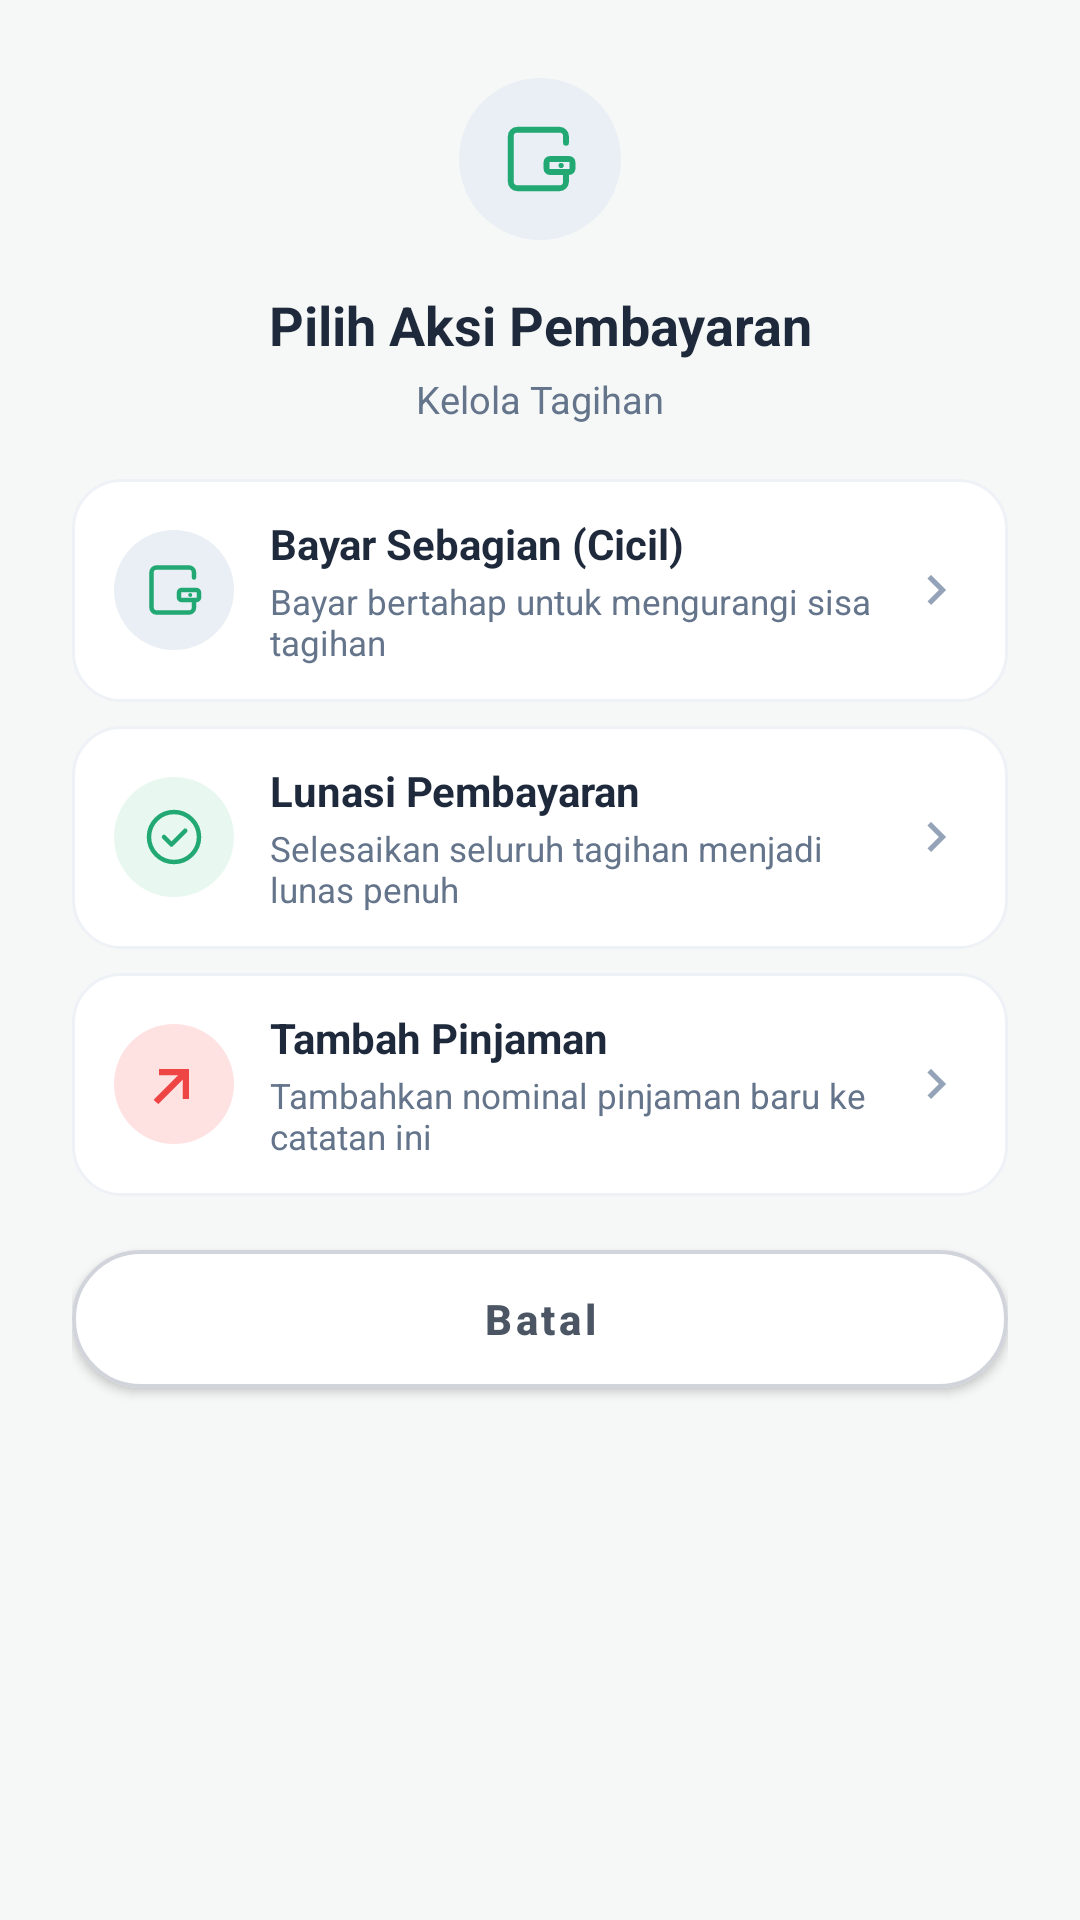

Android layout source for this screen:
<!-- AndroidManifest.xml: application theme Theme.HHHH -->
<!-- res/layout/dialog_payment_options.xml -->
<?xml version="1.0" encoding="utf-8"?>
<androidx.constraintlayout.widget.ConstraintLayout xmlns:android="http://schemas.android.com/apk/res/android"
    xmlns:app="http://schemas.android.com/apk/res-auto"
    android:layout_width="match_parent"
    android:layout_height="wrap_content"
    android:background="@drawable/bg_dialog_delete_card"
    android:paddingStart="24dp"
    android:paddingTop="26dp"
    android:paddingEnd="24dp"
    android:paddingBottom="24dp">

    
    <FrameLayout
        android:id="@+id/box_top_icon"
        android:layout_width="54dp"
        android:layout_height="54dp"
        android:background="@drawable/bg_summary_wallet_circle"
        app:layout_constraintEnd_toEndOf="parent"
        app:layout_constraintStart_toStartOf="parent"
        app:layout_constraintTop_toTopOf="parent">

        <ImageView
            android:layout_width="26dp"
            android:layout_height="26dp"
            android:layout_gravity="center"
            android:contentDescription="@string/pilih_aksi_pembayaran"
            android:src="@drawable/ic_hupisan_wallet"
            app:tint="@color/hupisan_primary" />
    </FrameLayout>

    
    <TextView
        android:id="@+id/tv_title"
        android:layout_width="0dp"
        android:layout_height="wrap_content"
        android:layout_marginTop="16dp"
        android:gravity="center"
        android:text="@string/pilih_aksi_pembayaran"
        android:textColor="@color/hupisan_text_primary"
        android:textSize="18sp"
        android:textStyle="bold"
        app:layout_constraintEnd_toEndOf="parent"
        app:layout_constraintStart_toStartOf="parent"
        app:layout_constraintTop_toBottomOf="@id/box_top_icon" />

    
    <TextView
        android:id="@+id/tv_subtitle"
        android:layout_width="0dp"
        android:layout_height="wrap_content"
        android:layout_marginTop="4dp"
        android:gravity="center"
        android:text="@string/kelola_tagihan_title"
        android:textColor="@color/hupisan_text_secondary"
        android:textSize="12.5sp"
        app:layout_constraintEnd_toEndOf="parent"
        app:layout_constraintStart_toStartOf="parent"
        app:layout_constraintTop_toBottomOf="@id/tv_title" />

    
    <LinearLayout
        android:id="@+id/layout_options"
        android:layout_width="0dp"
        android:layout_height="wrap_content"
        android:layout_marginTop="18dp"
        android:orientation="vertical"
        app:layout_constraintEnd_toEndOf="parent"
        app:layout_constraintStart_toStartOf="parent"
        app:layout_constraintTop_toBottomOf="@id/tv_subtitle">

        
        <LinearLayout
            android:id="@+id/btn_option_cicil"
            android:layout_width="match_parent"
            android:layout_height="wrap_content"
            android:background="@drawable/bg_activity_log_card"
            android:clickable="true"
            android:focusable="true"
            android:foreground="?attr/selectableItemBackground"
            android:gravity="center_vertical"
            android:orientation="horizontal"
            android:paddingHorizontal="14dp"
            android:paddingVertical="12dp">

            <FrameLayout
                android:layout_width="40dp"
                android:layout_height="40dp"
                android:background="@drawable/bg_summary_wallet_circle">

                <ImageView
                    android:layout_width="20dp"
                    android:layout_height="20dp"
                    android:layout_gravity="center"
                    android:src="@drawable/ic_hupisan_wallet"
                    app:tint="@color/hupisan_primary" />
            </FrameLayout>

            <LinearLayout
                android:layout_width="0dp"
                android:layout_height="wrap_content"
                android:layout_marginStart="12dp"
                android:layout_weight="1"
                android:orientation="vertical">

                <TextView
                    android:layout_width="wrap_content"
                    android:layout_height="wrap_content"
                    android:fontFamily="sans-serif-bold"
                    android:text="@string/bayar_sebagian_cicil"
                    android:textColor="@color/hupisan_text_primary"
                    android:textSize="14sp"
                    android:textStyle="bold" />

                <TextView
                    android:layout_width="wrap_content"
                    android:layout_height="wrap_content"
                    android:layout_marginTop="2dp"
                    android:text="@string/subtitle_bayar_cicil"
                    android:textColor="@color/hupisan_text_secondary"
                    android:textSize="11.5sp" />
            </LinearLayout>

            <ImageView
                android:layout_width="20dp"
                android:layout_height="20dp"
                android:src="@drawable/ic_baseline_keyboard_arrow_right_24"
                app:tint="@color/hupisan_text_muted" />
        </LinearLayout>

        
        <LinearLayout
            android:id="@+id/btn_option_lunas"
            android:layout_width="match_parent"
            android:layout_height="wrap_content"
            android:layout_marginTop="8dp"
            android:background="@drawable/bg_activity_log_card"
            android:clickable="true"
            android:focusable="true"
            android:foreground="?attr/selectableItemBackground"
            android:gravity="center_vertical"
            android:orientation="horizontal"
            android:paddingHorizontal="14dp"
            android:paddingVertical="12dp">

            <FrameLayout
                android:layout_width="40dp"
                android:layout_height="40dp"
                android:background="@drawable/bg_circle_icon_green">

                <ImageView
                    android:layout_width="20dp"
                    android:layout_height="20dp"
                    android:layout_gravity="center"
                    android:src="@drawable/ic_hupisan_check_circle"
                    app:tint="@color/hupisan_primary" />
            </FrameLayout>

            <LinearLayout
                android:layout_width="0dp"
                android:layout_height="wrap_content"
                android:layout_marginStart="12dp"
                android:layout_weight="1"
                android:orientation="vertical">

                <TextView
                    android:layout_width="wrap_content"
                    android:layout_height="wrap_content"
                    android:fontFamily="sans-serif-bold"
                    android:text="@string/lunasi_pembayaran"
                    android:textColor="@color/hupisan_text_primary"
                    android:textSize="14sp"
                    android:textStyle="bold" />

                <TextView
                    android:layout_width="wrap_content"
                    android:layout_height="wrap_content"
                    android:layout_marginTop="2dp"
                    android:text="@string/subtitle_lunasi_pembayaran"
                    android:textColor="@color/hupisan_text_secondary"
                    android:textSize="11.5sp" />
            </LinearLayout>

            <ImageView
                android:layout_width="20dp"
                android:layout_height="20dp"
                android:src="@drawable/ic_baseline_keyboard_arrow_right_24"
                app:tint="@color/hupisan_text_muted" />
        </LinearLayout>

        
        <LinearLayout
            android:id="@+id/btn_option_tambah"
            android:layout_width="match_parent"
            android:layout_height="wrap_content"
            android:layout_marginTop="8dp"
            android:background="@drawable/bg_activity_log_card"
            android:clickable="true"
            android:focusable="true"
            android:foreground="?attr/selectableItemBackground"
            android:gravity="center_vertical"
            android:orientation="horizontal"
            android:paddingHorizontal="14dp"
            android:paddingVertical="12dp">

            <FrameLayout
                android:layout_width="40dp"
                android:layout_height="40dp"
                android:background="@drawable/bg_circle_delete_icon">

                <ImageView
                    android:layout_width="20dp"
                    android:layout_height="20dp"
                    android:layout_gravity="center"
                    android:src="@drawable/ic_hupisan_debt_arrow"
                    app:tint="@color/hupisan_debt_red" />
            </FrameLayout>

            <LinearLayout
                android:layout_width="0dp"
                android:layout_height="wrap_content"
                android:layout_marginStart="12dp"
                android:layout_weight="1"
                android:orientation="vertical">

                <TextView
                    android:layout_width="wrap_content"
                    android:layout_height="wrap_content"
                    android:fontFamily="sans-serif-bold"
                    android:text="@string/tambah_pinjaman"
                    android:textColor="@color/hupisan_text_primary"
                    android:textSize="14sp"
                    android:textStyle="bold" />

                <TextView
                    android:layout_width="wrap_content"
                    android:layout_height="wrap_content"
                    android:layout_marginTop="2dp"
                    android:text="@string/subtitle_tambah_pinjaman"
                    android:textColor="@color/hupisan_text_secondary"
                    android:textSize="11.5sp" />
            </LinearLayout>

            <ImageView
                android:layout_width="20dp"
                android:layout_height="20dp"
                android:src="@drawable/ic_baseline_keyboard_arrow_right_24"
                app:tint="@color/hupisan_text_muted" />
        </LinearLayout>

    </LinearLayout>

    
    <com.google.android.material.button.MaterialButton
        android:id="@+id/btn_batal"
        android:layout_width="0dp"
        android:layout_height="46dp"
        android:layout_marginTop="18dp"
        android:insetTop="0dp"
        android:insetBottom="0dp"
        android:text="@string/btn_dialog_batal"
        android:textAllCaps="false"
        android:textColor="#4B5563"
        android:textSize="14sp"
        android:textStyle="bold"
        app:backgroundTint="@color/white"
        app:cornerRadius="23dp"
        app:elevation="0dp"
        app:layout_constraintEnd_toEndOf="parent"
        app:layout_constraintStart_toStartOf="parent"
        app:layout_constraintTop_toBottomOf="@id/layout_options"
        app:strokeColor="#D1D5DB"
        app:strokeWidth="1.2dp" />

</androidx.constraintlayout.widget.ConstraintLayout>
<!-- resources referenced by this layout -->
<resources>
  <color name="hupisan_debt_red">#EF4444</color>
  <color name="hupisan_primary">#22A872</color>
  <color name="hupisan_text_muted">#94A3B8</color>
  <color name="hupisan_text_primary">#1E293B</color>
  <color name="hupisan_text_secondary">#64748B</color>
  <color name="white">#FFFFFFFF</color>
  <!-- drawable bg_activity_log_card (drawable) -->
  <?xml version="1.0" encoding="utf-8"?>
  <shape xmlns:android="http://schemas.android.com/apk/res/android"
      android:shape="rectangle">
      <solid android:color="@color/hupisan_card_bg" />
      <corners android:radius="16dp" />
      <stroke
          android:width="1dp"
          android:color="@color/hupisan_card_stroke" />
  </shape>
  <!-- drawable bg_circle_delete_icon (drawable) -->
  <?xml version="1.0" encoding="utf-8"?>
  <shape xmlns:android="http://schemas.android.com/apk/res/android"
      android:shape="oval">
      <solid android:color="#FEE2E2" />
      <size
          android:width="54dp"
          android:height="54dp" />
  </shape>
  <!-- drawable bg_circle_icon_green (drawable) -->
  <?xml version="1.0" encoding="utf-8"?>
  <shape xmlns:android="http://schemas.android.com/apk/res/android"
      android:shape="oval">
      <solid android:color="@color/hupisan_primary_surface" />
  </shape>
  <!-- drawable bg_summary_wallet_circle (drawable) -->
  <?xml version="1.0" encoding="utf-8"?>
  <shape xmlns:android="http://schemas.android.com/apk/res/android"
      android:shape="oval">
      <solid android:color="#EAEFF5" />
  </shape>
  <!-- drawable ic_baseline_keyboard_arrow_right_24 (drawable) -->
  ﻿<vector android:height="24dp" android:tint="#FFFFFF"
      android:viewportHeight="24" android:viewportWidth="24"
      android:width="24dp" xmlns:android="http://schemas.android.com/apk/res/android">
      <path android:fillColor="@android:color/white" android:pathData="M8.59,16.59L13.17,12 8.59,7.41 10,6l6,6 -6,6 -1.41,-1.41z"/>
  </vector>
  <!-- drawable ic_hupisan_debt_arrow (drawable) -->
  <vector xmlns:android="http://schemas.android.com/apk/res/android"
      android:width="22dp"
      android:height="22dp"
      android:viewportWidth="24"
      android:viewportHeight="24">
      <path
          android:fillColor="@color/hupisan_debt_red"
          android:pathData="M6,6l0,2.5l7.7,0l-9.8,9.8l1.8,1.8l9.8,-9.8l0,7.7l2.5,0l0,-12z" />
  </vector>
  <string name="bayar_sebagian_cicil">Bayar Sebagian (Cicil)</string>
  <string name="btn_dialog_batal">Batal</string>
  <string name="kelola_tagihan_title">Kelola Tagihan</string>
  <string name="lunasi_pembayaran">Lunasi Pembayaran</string>
  <string name="pilih_aksi_pembayaran">Pilih Aksi Pembayaran</string>
  <string name="subtitle_bayar_cicil">Bayar bertahap untuk mengurangi sisa tagihan</string>
  <string name="subtitle_lunasi_pembayaran">Selesaikan seluruh tagihan menjadi lunas penuh</string>
  <string name="subtitle_tambah_pinjaman">Tambahkan nominal pinjaman baru ke catatan ini</string>
  <string name="tambah_pinjaman">Tambah Pinjaman</string>
  <style name="Theme.HHHH" parent="Theme.MaterialComponents.Light.NoActionBar">
          
          <item name="colorPrimary">@color/hupisan_primary_dark</item>
          <item name="colorPrimaryVariant">@color/hupisan_primary_surface</item>
          <item name="colorOnPrimary">@color/white</item>
          
          <item name="colorSecondary">@color/hupisan_accent_amber</item>
          <item name="colorSecondaryVariant">@color/hupisan_primary_surface</item>
          <item name="colorOnSecondary">@color/hupisan_primary_dark</item>
          
          <item name="android:statusBarColor" tools:targetApi="l">@color/hupisan_primary_dark</item>
          <item name="android:windowBackground">@color/hupisan_page_bg</item>
          
      </style>
  <color name="hupisan_card_bg">#FFFFFF</color>
  <color name="hupisan_card_stroke">#EEF2F6</color>
  <color name="hupisan_primary_surface">#E8F8F0</color>
  <color name="hupisan_primary_dark">#17885A</color>
  <color name="hupisan_accent_amber">#22A872</color>
  <color name="hupisan_page_bg">#F6F8F7</color>
</resources>
